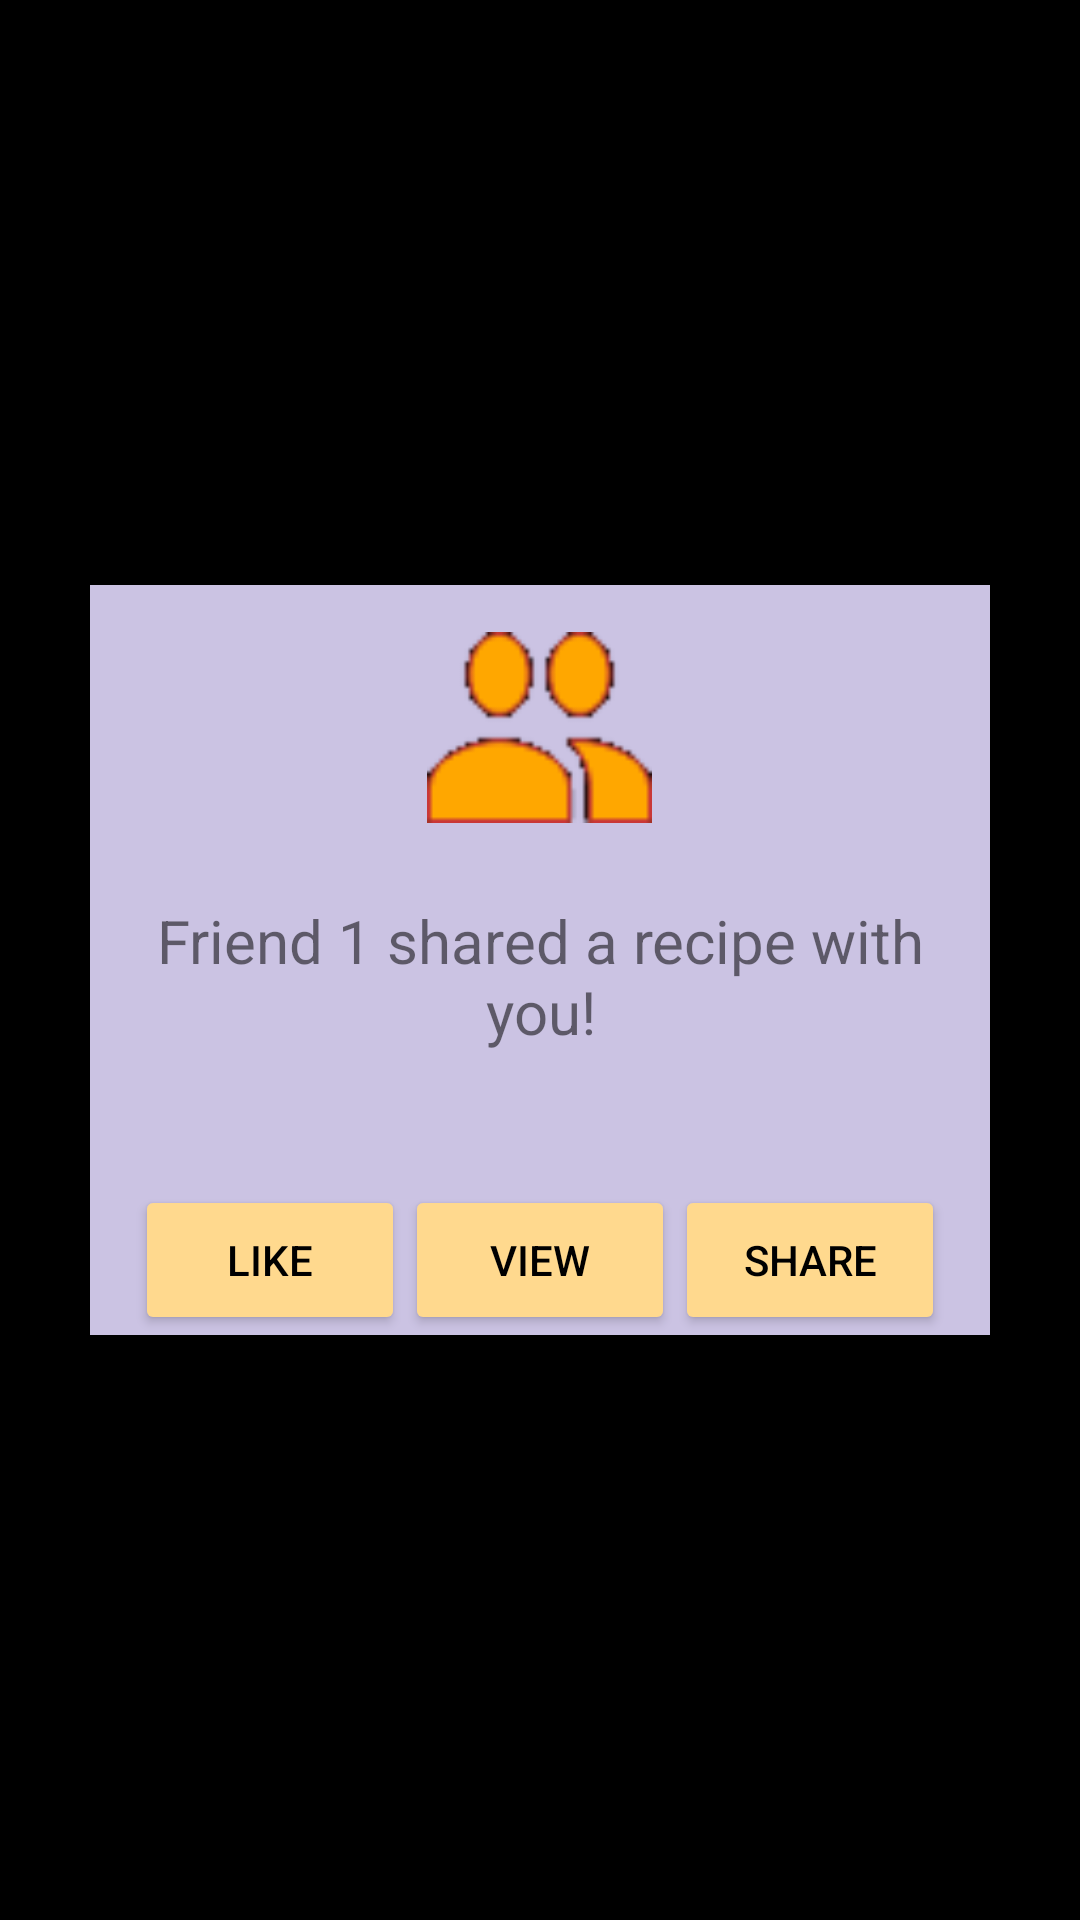

Produce the Android XML layout that renders to this screen, including the resource entries it uses.
<!-- AndroidManifest.xml: application theme Theme.AppCompat.Light.NoActionBar -->
<!-- res/layout/feed_items.xml -->
<?xml version="1.0" encoding="utf-8"?>
<LinearLayout
    xmlns:app="http://schemas.android.com/apk/res-auto"
    xmlns:android="http://schemas.android.com/apk/res/android"
    android:layout_width="304dp"
    android:layout_height="254dp"
    android:orientation="vertical"
    android:background="@color/black"
    android:layout_gravity="center"
    android:gravity="center">

    <LinearLayout
        android:layout_width="300dp"
        android:layout_height="200dp"
        android:orientation="vertical"
        android:background="@color/lightPurple">

        <LinearLayout
            android:layout_width="wrap_content"
            android:layout_height="wrap_content"
            android:orientation="horizontal"
            android:layout_gravity="center">

            <ImageView
                android:id="@+id/feed_item_pic"
                android:layout_width="75dp"
                android:layout_height="75dp"
                android:background="@color/lightPurple"
                app:srcCompat="@drawable/socialicon"
                android:scaleType="fitCenter"
                android:adjustViewBounds="false"
                android:layout_margin="10dp"
                android:layout_gravity="center"/>

        </LinearLayout>

        <TextView
            android:id="@+id/feed_message"
            android:layout_width="wrap_content"
            android:layout_height="wrap_content"
            android:text="Friend 1 shared a recipe with you!"
            android:textSize="20dp"
            android:layout_margin="10dp"
            android:layout_gravity="center"
            android:textAlignment="center"/>

    </LinearLayout>

    <LinearLayout
        android:layout_width="300dp"
        android:layout_height="wrap_content"
        android:orientation="horizontal"
        android:background="@color/lightPurple"
        android:gravity="center">

        <Button
            android:id="@+id/like_button"
            android:layout_width="90dp"
            android:layout_height="50dp"
            android:backgroundTint="#FFFFD98E"
            android:text="Like"
            android:textColor="#000000" />

        <Button
            android:id="@+id/view_button"
            android:layout_width="90dp"
            android:layout_height="50dp"
            android:text="View"
            android:backgroundTint="#FFFFD98E"
            android:textColor="#000000" />

        <Button
            android:id="@+id/share_button"
            android:layout_width="90dp"
            android:layout_height="50dp"
            android:text="Share"
            android:backgroundTint="#FFFFD98E"
            android:textColor="#000000" />

    </LinearLayout>

</LinearLayout>
<!-- resources referenced by this layout -->
<resources>
  <color name="black">#FF000000</color>
  <color name="lightPurple">#CBC3E3</color>
  <!-- drawable socialicon: png bitmap (drawable, 2429 bytes) -->
</resources>
